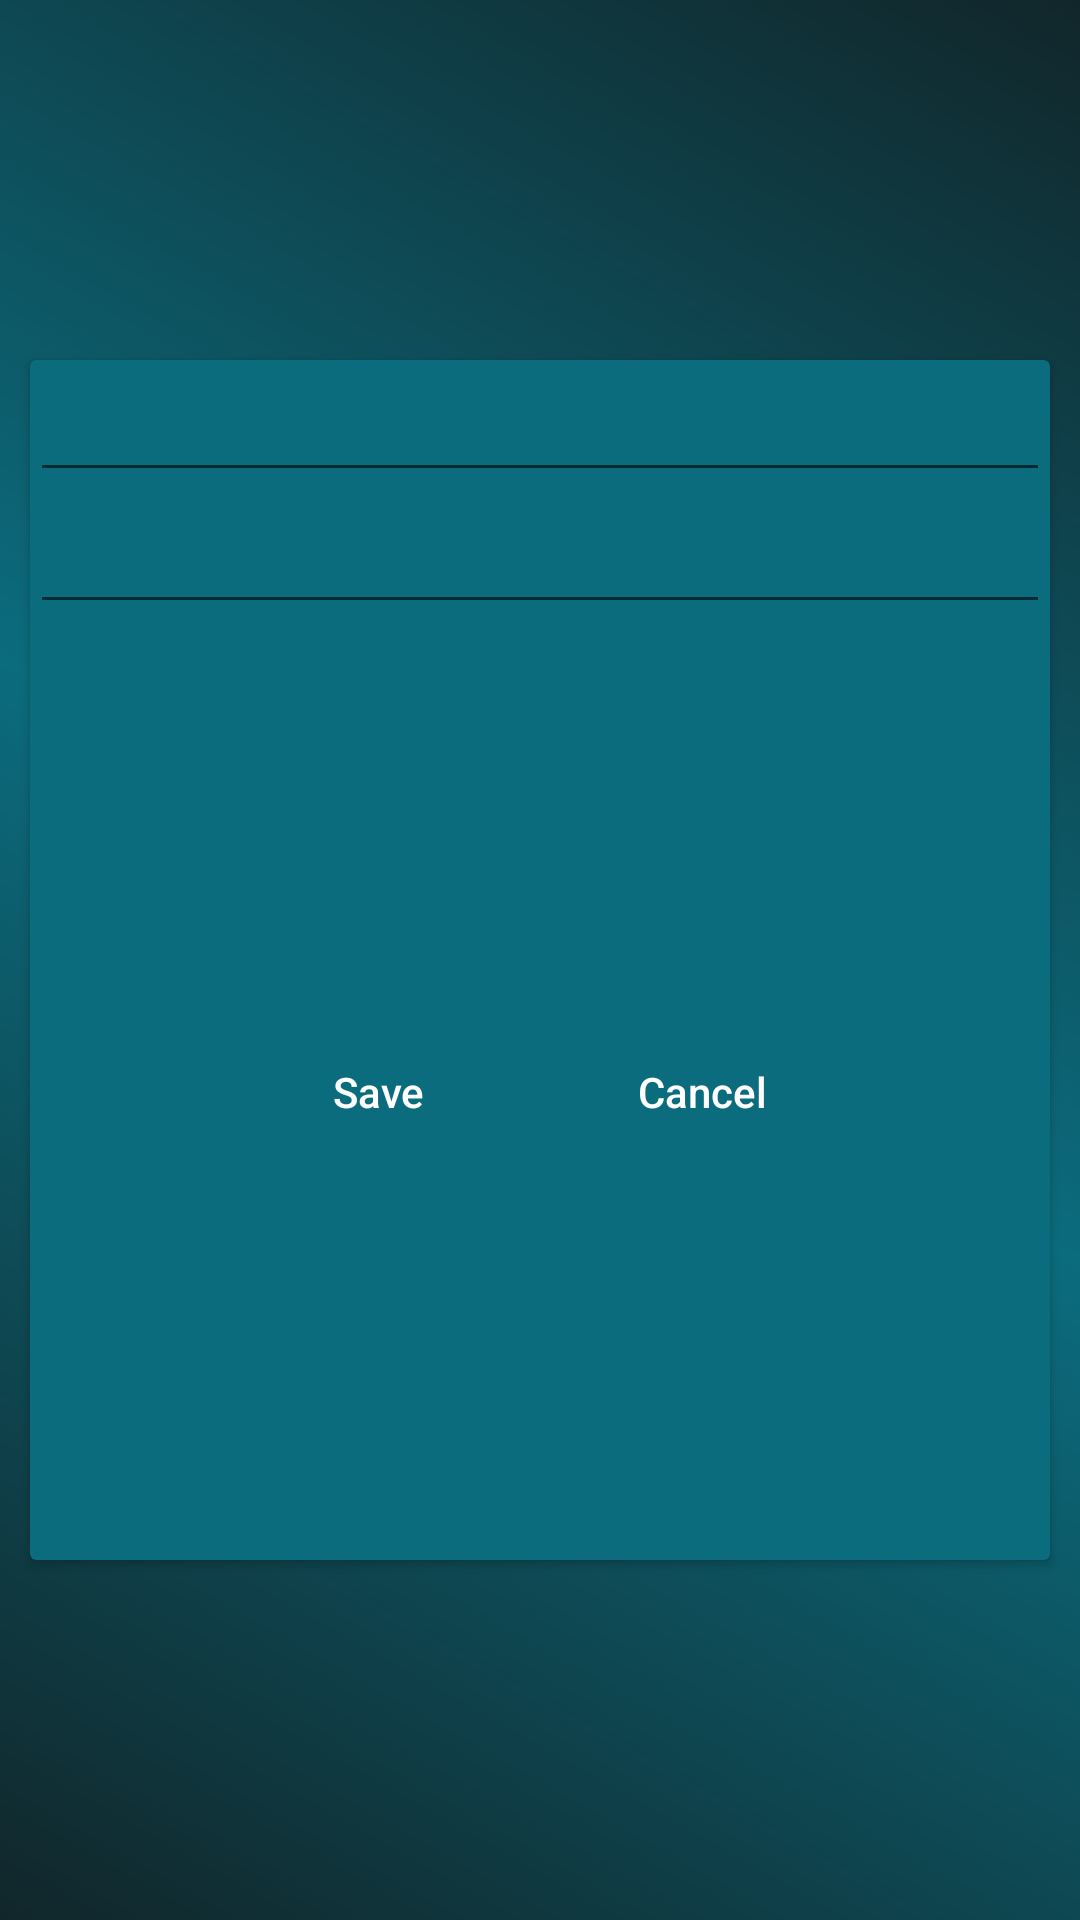

This screen was rendered from an Android layout file. Write that file and the resources it references.
<!-- AndroidManifest.xml: application theme Theme.T0D00 -->
<!-- res/layout/activity_edit_note.xml -->
<?xml version="1.0" encoding="utf-8"?>
<androidx.constraintlayout.widget.ConstraintLayout xmlns:android="http://schemas.android.com/apk/res/android"
    xmlns:app="http://schemas.android.com/apk/res-auto"
    xmlns:tools="http://schemas.android.com/tools"
    android:layout_width="match_parent"
    android:layout_height="match_parent"
    android:background="@drawable/gradient_background"
    tools:context="com.rishiz.todo.EditNote">
    <androidx.cardview.widget.CardView
        android:layout_width="match_parent"
        android:layout_height="400dp"
        android:layout_marginHorizontal="10dp"
        android:elevation="9dp"
        android:transitionName="expanding_transition"
        app:cardBackgroundColor="@color/colorPrimary"
        app:layout_constraintTop_toTopOf="parent"
        app:layout_constraintLeft_toLeftOf="parent"
        app:layout_constraintBottom_toBottomOf="parent"
        app:layout_constraintRight_toRightOf="parent">
        <androidx.constraintlayout.widget.ConstraintLayout
            android:layout_width="match_parent"
            android:layout_height="match_parent">
            <EditText
                android:id="@+id/edt_edit_title"
                android:layout_width="match_parent"
                android:layout_height="wrap_content"
                android:gravity="center"
                android:textColor="@color/white"
                android:textSize="20dp"
                android:textStyle="bold"
                tools:text="Title"
                app:layout_constraintTop_toTopOf="parent"
                app:layout_constraintStart_toStartOf="parent"/>
            <EditText
                android:id="@+id/edt_edit_description"
                android:layout_width="match_parent"
                android:layout_height="wrap_content"
                android:gravity="center"
                android:textColor="@color/white"
                android:textSize="20dp"
                android:textStyle="bold"
                app:layout_constraintStart_toStartOf="parent"
                app:layout_constraintBottom_toTopOf="@+id/btn_holder"
                app:layout_constraintEnd_toEndOf="parent"
                app:layout_constraintHorizontal_bias="0.0"
                app:layout_constraintVertical_bias="0.0"
                app:layout_constraintTop_toBottomOf="@+id/edt_edit_title"
                tools:text="Description"/>
               <LinearLayout
                   android:id="@+id/btn_holder"
                   android:layout_width="wrap_content"
                   android:layout_height="wrap_content"
                   app:layout_constraintBottom_toBottomOf="@+id/edt_edit_description"
                   app:layout_constraintEnd_toEndOf="parent"
                   app:layout_constraintStart_toStartOf="parent"
                   app:layout_constraintTop_toBottomOf="parent">
                   <Button
                       android:id="@+id/btnSave"
                       android:layout_width="wrap_content"
                       android:layout_height="50dp"
                       android:text="Save"
                       android:background="@drawable/button_shape"
                       android:textAllCaps="false"
                       android:textColor="@color/white"/>
                   <Space
                       android:layout_width="20dp"
                       android:layout_height="wrap_content"/>
                   <Button
                       android:id="@+id/btnCancel"
                       android:layout_width="wrap_content"
                       android:layout_height="50dp"
                       android:text="Cancel"
                       android:background="@drawable/button_shape"
                       android:textAllCaps="false"
                       android:textColor="@color/white"/>
               </LinearLayout>
        </androidx.constraintlayout.widget.ConstraintLayout>
    </androidx.cardview.widget.CardView>
</androidx.constraintlayout.widget.ConstraintLayout>
<!-- resources referenced by this layout -->
<resources>
  <color name="colorPrimary">#0b6c7e</color>
  <color name="white">#FFFFFFFF</color>
  <!-- drawable gradient_background (drawable) -->
  <?xml version="1.0" encoding="utf-8"?>
  <shape xmlns:android="http://schemas.android.com/apk/res/android">
      <gradient
          android:startColor="@color/colorPrimaryDark"
          android:centerColor="@color/colorPrimary"
          android:endColor="@color/colorPrimaryDark"
          android:angle="45"/>
  </shape>
  <style name="Theme.T0D00" parent="Theme.MaterialComponents.DayNight.DarkActionBar">
          
          <item name="colorPrimary">@color/colorPrimary</item>
          <item name="colorPrimaryVariant">@color/purple_700</item>
          <item name="colorOnPrimary">@color/white</item>
          
          <item name="colorSecondary">@color/teal_200</item>
          <item name="colorSecondaryVariant">@color/teal_700</item>
          <item name="colorOnSecondary">@color/black</item>
          
          <item name="android:statusBarColor" tools:targetApi="l">@color/colorPrimaryDark</item>
          
      </style>
  <color name="colorPrimaryDark">#11262a</color>
  <color name="purple_700">#FF3700B3</color>
  <color name="teal_200">#FF03DAC5</color>
  <color name="teal_700">#FF018786</color>
  <color name="black">#FF000000</color>
</resources>
